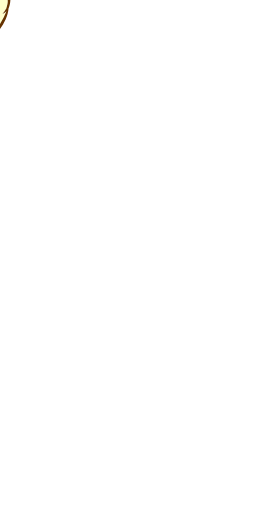
t = 0.00 s
t = 0.03 s: frame unchanged from t = 0.00 s, image omitted
t = 0.05 s: frame unchanged from t = 0.00 s, image omitted
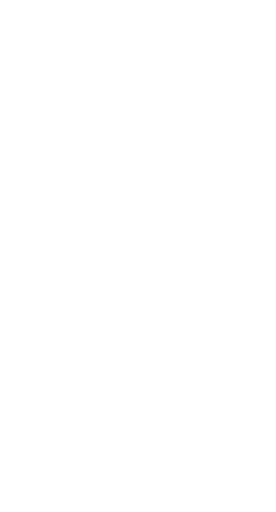
t = 0.08 s
t = 0.12 s: frame unchanged from t = 0.08 s, image omitted
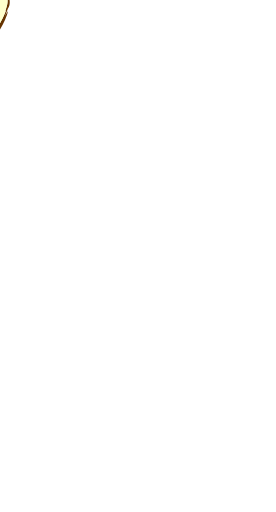
t = 0.14 s

The animated SVG that drew these frames (rendered in a browser with its animation timeline set to each time). Animation: 3 SMIL elements (animate=3); one cycle of 0.17 s, repeats indefinitely.

<?xml version="1.0" encoding="utf-8"?>
<!-- Generator: flash2svg, http://dissentgraphics.com/tools/flash2svg -->
<svg xmlns:xlink="http://www.w3.org/1999/xlink" id="Avatar" image-rendering="auto" baseProfile="basic" version="1.1" x="0px" y="0px" width="68" height="126" xmlns="http://www.w3.org/2000/svg" viewBox="0 0 68 126">
  <defs/>
  <g id="backLegLowerRight3" overflow="visible">
    <g id="backLegLowerRight2_4">
      <g id="element2">
        <path id="path19" fill="#630" d="M2.3,-0.45 Q2.15,-1 1.65,-1.25 L1.75,-1.3 C1.7,-1.3 1.6,-1.3 1.55,-1.3 1.6,-1.2 1.6,-1.1 1.6,-0.95 L1.6,-0.9 C1.65,-0.8 1.7,-0.7 1.75,-0.6 1.9,-0.15 1.9,0.45 1.75,1.15 1.6,1.7 1.45,2.2 1.3,2.7 1.35,2.65 1.4,2.65 1.45,2.6 1.45,2.65 1.4,2.75 1.35,2.8 0.25,5.45 -0.9,7.45 -2.1,8.75 -3.35,10.1 -4.35,10.85 -5.1,11.1 -6.15,11 -7.2,10.65 -8.15,10.05 -8.45,9.85 -8.65,9.6 -8.8,9.3 L-8.85,9.3 C-9.35,7.4 -9,5.5 -7.75,3.55 -7.55,3.2 -7.35,2.85 -7.1,2.5 -7.05,2.3 -6.95,2.1 -6.85,1.95 -6.3,1 -5.7,0.25 -4.95,-0.4 -4.8,-0.6 -4.65,-0.85 -4.5,-1.1 -4.1,-1.6 -3.65,-2 -3.1,-2.35 -3.15,-2.35 -3.15,-2.35 -3.2,-2.35 -4.65,-1.75 -5.75,-0.8 -6.5,0.55 -6.55,0.7 -6.6,0.85 -6.75,1 -8.2,2.95 -9.15,5.15 -9.55,7.55 -9.8,9 -9.35,10.1 -8.2,10.85 -8.25,10.8 -8.3,10.7 -8.35,10.65 -7.9,11.05 -7.25,11.3 -6.3,11.45 -4.25,11.1 -2.65,10.3 -1.5,9.1 -1.55,9.15 -1.55,9.2 -1.6,9.25 -0.45,8 0.5,6.55 1.25,4.8 1.6,4 1.85,3.3 2,2.65 1.7,3.05 1.45,3.5 1.2,3.95 1.5,3.25 1.75,2.6 1.95,2.05 2.4,1.4 2.5,0.6 2.3,-0.45z"/>
        <path id="path20" fill="#FFC" d="M1.6,-0.95 C1.6,-1.1 1.6,-1.2 1.55,-1.3 1.45,-1.35 1.35,-1.4 1.25,-1.45 L1.15,-1.45 C-0.05,-1.8 -1.3,-2.1 -2.6,-2.3 -2.8,-2.3 -2.95,-2.3 -3.1,-2.35 -3.65,-2 -4.1,-1.6 -4.5,-1.1 -4.65,-0.85 -4.8,-0.6 -4.95,-0.4 -5.7,0.25 -6.3,1 -6.85,1.95 -6.95,2.1 -7.05,2.3 -7.1,2.5 -7.35,2.85 -7.55,3.2 -7.75,3.55 -9,5.5 -9.35,7.4 -8.85,9.3 L-8.8,9.3 C-8.65,9.6 -8.45,9.85 -8.15,10.05 -7.2,10.65 -6.15,11 -5.1,11.1 -4.35,10.85 -3.35,10.1 -2.1,8.75 -0.9,7.45 0.25,5.45 1.35,2.8 L1.3,2.7 C1.45,2.2 1.6,1.7 1.75,1.15 1.9,0.45 1.9,-0.15 1.75,-0.6 1.7,-0.7 1.65,-0.8 1.6,-0.9 L1.6,-0.95z"/>
      </g>
      <animate attributeName="display" begin="0s" repeatCount="indefinite" dur="0.167s" keyTimes="0;0.798;1" values="none;inline;none"/>
    </g>
    <g id="backLegLowerRight2_2">
      <g id="element1">
        <path id="path10" fill="#FFC" d="M-14.191,-3.269 Q-14.133,-3.27 -14.064,-3.267 C-12.995,-3.236 -11.97,-3.01 -11.096,-2.561 -11.253,-2.544 -11.4,-2.577 -11.557,-2.56 -11.324,-2.457 -11.052,-2.295 -10.83,-2.144 -10.781,-2.133 -10.781,-2.133 -10.792,-2.084 -10.677,-1.905 -10.612,-1.737 -10.547,-1.569 -10.454,-1.293 -10.4,-1.076 -10.405,-0.821 -10.328,-0.702 -10.252,-0.583 -10.225,-0.474 L-10.214,-0.523 C-10.229,0.242 -10.559,1.039 -11.203,1.87 -11.636,2.44 -11.874,3.053 -11.916,3.71 L-11.848,3.75 L-11.878,3.769 C-12.64,5.137 -13.452,6.494 -14.301,7.792 -14.372,7.879 -14.393,7.976 -14.453,8.014 -14.632,8.129 -14.751,8.205 -14.881,8.33 L-14.919,8.27 C-15.91,9.28 -17.135,9.727 -18.594,9.61 -18.995,9.573 -19.396,9.535 -19.847,9.487 -20.883,8.849 -21.482,7.847 -21.581,6.442 -21.658,5.862 -21.529,5.276 -21.215,4.782 -20.512,3.452 -19.831,2.22 -19.198,0.977 L-19.193,0.953 L-19.101,0.999 C-18.355,-0.527 -17.51,-1.569 -16.519,-2.118 -16.367,-2.341 -16.178,-2.504 -15.988,-2.667 -15.679,-2.906 -15.381,-3.096 -15.083,-3.287 -14.975,-3.314 -14.877,-3.292 -14.78,-3.271 L-14.774,-3.295 L-14.191,-3.269z"/>
        <path id="path11" fill="#630" d="M-15.23,-3.319 C-15.181,-3.308 -15.132,-3.297 -15.083,-3.287 -15.381,-3.096 -15.679,-2.906 -15.988,-2.667 -16.178,-2.504 -16.367,-2.341 -16.519,-2.118 -17.51,-1.569 -18.355,-0.527 -19.101,0.999 -19.128,0.89 -19.106,0.793 -19.074,0.646 -19.096,0.744 -19.117,0.841 -19.198,0.977 -19.831,2.22 -20.512,3.452 -21.215,4.782 -21.529,5.276 -21.658,5.862 -21.581,6.442 -21.482,7.847 -20.883,8.849 -19.847,9.487 -19.396,9.535 -18.995,9.573 -18.594,9.61 -17.135,9.727 -15.91,9.28 -14.919,8.27 -14.929,8.319 -14.94,8.368 -14.951,8.417 -14.891,8.378 -14.891,8.378 -14.881,8.33 -14.751,8.205 -14.632,8.129 -14.453,8.014 -14.393,7.976 -14.372,7.879 -14.301,7.792 -13.452,6.494 -12.64,5.137 -11.878,3.769 -11.797,3.634 -11.775,3.536 -11.694,3.4 -11.764,3.487 -11.835,3.574 -11.916,3.71 -11.874,3.053 -11.636,2.44 -11.203,1.87 -10.559,1.039 -10.229,0.242 -10.214,-0.523 L-10.225,-0.474 C-10.252,-0.583 -10.328,-0.702 -10.405,-0.821 -10.4,-1.076 -10.454,-1.293 -10.547,-1.569 -10.612,-1.737 -10.677,-1.905 -10.792,-2.084 -10.743,-2.073 -10.645,-2.052 -10.607,-1.992 -10.645,-2.052 -10.645,-2.052 -10.683,-2.111 -9.934,-1.793 -9.641,-1.267 -9.873,-0.448 -9.991,0.089 -10.158,0.616 -10.364,1.082 -10.341,1.446 -10.428,1.836 -10.692,2.341 -10.947,2.797 -11.449,3.915 -12.2,5.695 -12.951,7.475 -14.473,9.034 -16.716,10.383 -16.754,10.323 -16.743,10.274 -16.684,10.236 -16.315,9.959 -15.947,9.682 -15.617,9.345 -15.676,9.383 -15.676,9.383 -15.736,9.421 -15.855,9.497 -15.974,9.573 -16.093,9.649 -17.334,10.4 -18.543,10.543 -19.612,10.051 -20.356,9.938 -21.023,9.484 -21.518,8.709 -21.785,8.292 -21.943,7.847 -21.943,7.386 -21.915,4.474 -20.845,1.945 -18.783,-0.211 -18.691,-0.396 -18.599,-0.58 -18.447,-0.803 -17.609,-2.052 -16.552,-2.894 -15.23,-3.319z"/>
      </g>
      <animate attributeName="display" begin="0s" repeatCount="indefinite" dur="0.167s" keyTimes="0;0.399;0.798;1" values="none;inline;none;none"/>
    </g>
    <g id="backLegLowerRight2_0">
      <g id="element">
        <path id="path" fill="#FFC" d="M1.55,-1.3 C1.1,-1.65 0.6,-1.9 0.05,-2.1 -0.05,-2.15 -0.15,-2.15 -0.25,-2.2 L-0.25,-2.25 C-0.25,-2.3 -0.25,-2.3 -0.3,-2.3 -0.3,-2.4 -0.35,-2.45 -0.45,-2.5 -0.6,-2.5 -0.75,-2.55 -0.9,-2.6 -1.05,-2.55 -1.15,-2.55 -1.2,-2.5 -1.25,-2.5 -1.35,-2.5 -1.4,-2.45 -1.7,-2.5 -2,-2.5 -2.3,-2.55 -2.45,-2.6 -2.65,-2.6 -2.8,-2.55 -3.05,-2.5 -3.3,-2.4 -3.5,-2.3 -3.45,-2.25 -3.35,-2.25 -3.3,-2.2 -3.9,-2 -4.5,-1.5 -5.05,-0.65 -5.9,0.7 -6.65,2.15 -7.4,3.8 L-7.45,3.75 C-7.8,4.55 -8.2,5.3 -8.65,6.05 -8.65,6.15 -8.7,6.25 -8.75,6.3 -9.05,6.95 -9.15,7.65 -9.05,8.3 -8.85,8.45 -8.7,8.7 -8.55,9 -7.7,10.55 -6.3,11.1 -4.4,10.65 -3.95,10.35 -3.55,10 -3.15,9.6 -1.05,7.65 0.55,5.35 1.6,2.7 1.35,2.95 1,3.2 0.6,3.4 0.95,3 1.25,2.55 1.5,2.1 1.55,2.05 1.55,2.05 1.55,2 1.65,1.7 1.75,1.4 1.8,1.1 2,0.4 1.95,-0.3 1.65,-0.95 1.65,-1.1 1.6,-1.2 1.55,-1.3z M-0.6,-2.25 C-0.9,-2.3 -1.2,-2.3 -1.5,-2.25 -1.25,-2.3 -0.95,-2.35 -0.7,-2.3 -0.65,-2.3 -0.65,-2.3 -0.6,-2.25z"/>
        <path id="path1" fill="#630" d="M-0.6,-2.25 C-0.65,-2.3 -0.65,-2.3 -0.7,-2.3 -0.95,-2.35 -1.25,-2.3 -1.5,-2.25 -1.2,-2.3 -0.9,-2.3 -0.6,-2.25z M1.55,-1.3 C1.6,-1.2 1.65,-1.1 1.65,-0.95 1.95,-0.3 2,0.4 1.8,1.1 1.75,1.4 1.65,1.7 1.55,2 1.55,2.05 1.55,2.05 1.5,2.1 1.25,2.55 0.95,3 0.6,3.4 1,3.2 1.35,2.95 1.6,2.7 0.55,5.35 -1.05,7.65 -3.15,9.6 -3.55,10 -3.95,10.35 -4.4,10.65 -6.3,11.1 -7.7,10.55 -8.55,9 -8.7,8.7 -8.85,8.45 -9.05,8.3 -9.15,7.65 -9.05,6.95 -8.75,6.3 -8.7,6.25 -8.65,6.15 -8.65,6.05 -8.2,5.3 -7.8,4.55 -7.45,3.75 -7.45,3.7 -7.4,3.65 -7.35,3.6 -7.4,3.65 -7.4,3.75 -7.4,3.8 -6.65,2.15 -5.9,0.7 -5.05,-0.65 -4.5,-1.5 -3.9,-2 -3.3,-2.2 -3.35,-2.25 -3.45,-2.25 -3.5,-2.3 -4.95,-1.6 -6,-0.45 -6.65,1.2 -7.25,2.2 -7.85,3.2 -8.45,4.2 -8.65,4.5 -8.8,4.8 -8.9,5.05 -9.5,6.1 -9.7,7.3 -9.45,8.6 -9.35,9.1 -9.15,9.45 -8.9,9.7 -8.55,10.45 -7.75,10.95 -6.45,11.2 -6,11.25 -5.6,11.25 -5.25,11.2 -5,11.15 -4.8,11.15 -4.6,11.1 -1.95,9.75 0.05,7.6 1.4,4.65 1.8,3.75 2.05,2.85 2.1,2 2.35,1.45 2.5,0.8 2.55,0.05 2.55,-0.55 2.35,-0.95 1.9,-1.2 1.95,-1.15 1.95,-1.05 2,-0.95 1.85,-1.1 1.7,-1.2 1.55,-1.3z M-7.4,3.8 L-7.45,3.75 C-7.45,3.7 -7.4,3.65 -7.35,3.6 -7.4,3.65 -7.4,3.75 -7.4,3.8z"/>
      </g>
      <animate attributeName="display" begin="0s" repeatCount="indefinite" dur="0.167s" keyTimes="0;0.399;1" values="inline;none;none"/>
    </g>
  </g>
</svg>
